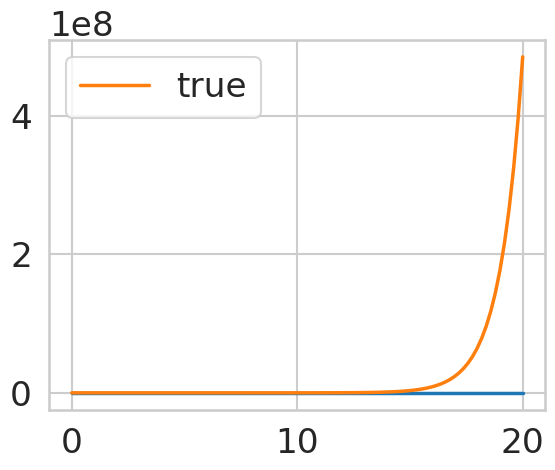

Source code (Python):
import numpy as np
import matplotlib.pyplot as pt
import seaborn as sns
sns.set_context("talk", font_scale=1.5, rc={"lines.linewidth": 2.5})
sns.set_style("whitegrid")

# # Pefect
# alpha = -1; h = 0.1; final_t = 20

# # Uhoh
# alpha = -1; h = 1; final_t = 20

# # Escalate
# alpha = -1; h = 1.5; final_t = 20

# # Escalate
# alpha = 1; h = 0.1; final_t = 20

# Escalate
alpha = 1; h = 2; final_t = 20

t_values = [0]
y_values = [1]

def f(y):
    return alpha * y

while t_values[-1] < final_t:
    t_values.append(t_values[-1] + h)
    y_values.append(y_values[-1]/(1-h*alpha))

mesh = np.linspace(0, final_t, 100)
pt.plot(t_values, y_values)
pt.plot(mesh, np.exp(alpha*mesh), label="true")
pt.legend()